Dataset: AgriDetect_new_model (GitHub, Hussain025/AgriDetect). Classes: apple apple scab, corn maize common rust, grape black rot, pepper bell bacterial spot, potato late blight, strawberry leaf scorch, tomato early blight, tomato healthy.

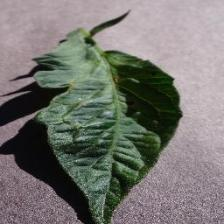
Label: tomato early blight

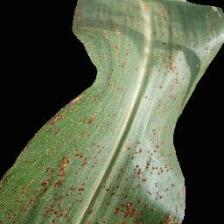
Label: corn maize common rust

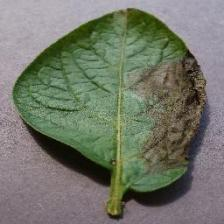
Label: potato late blight

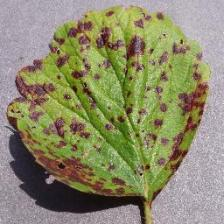
Label: strawberry leaf scorch

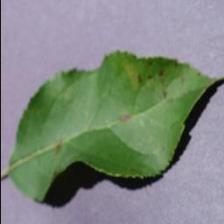
Label: apple apple scab

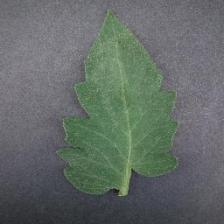
Label: tomato healthy
